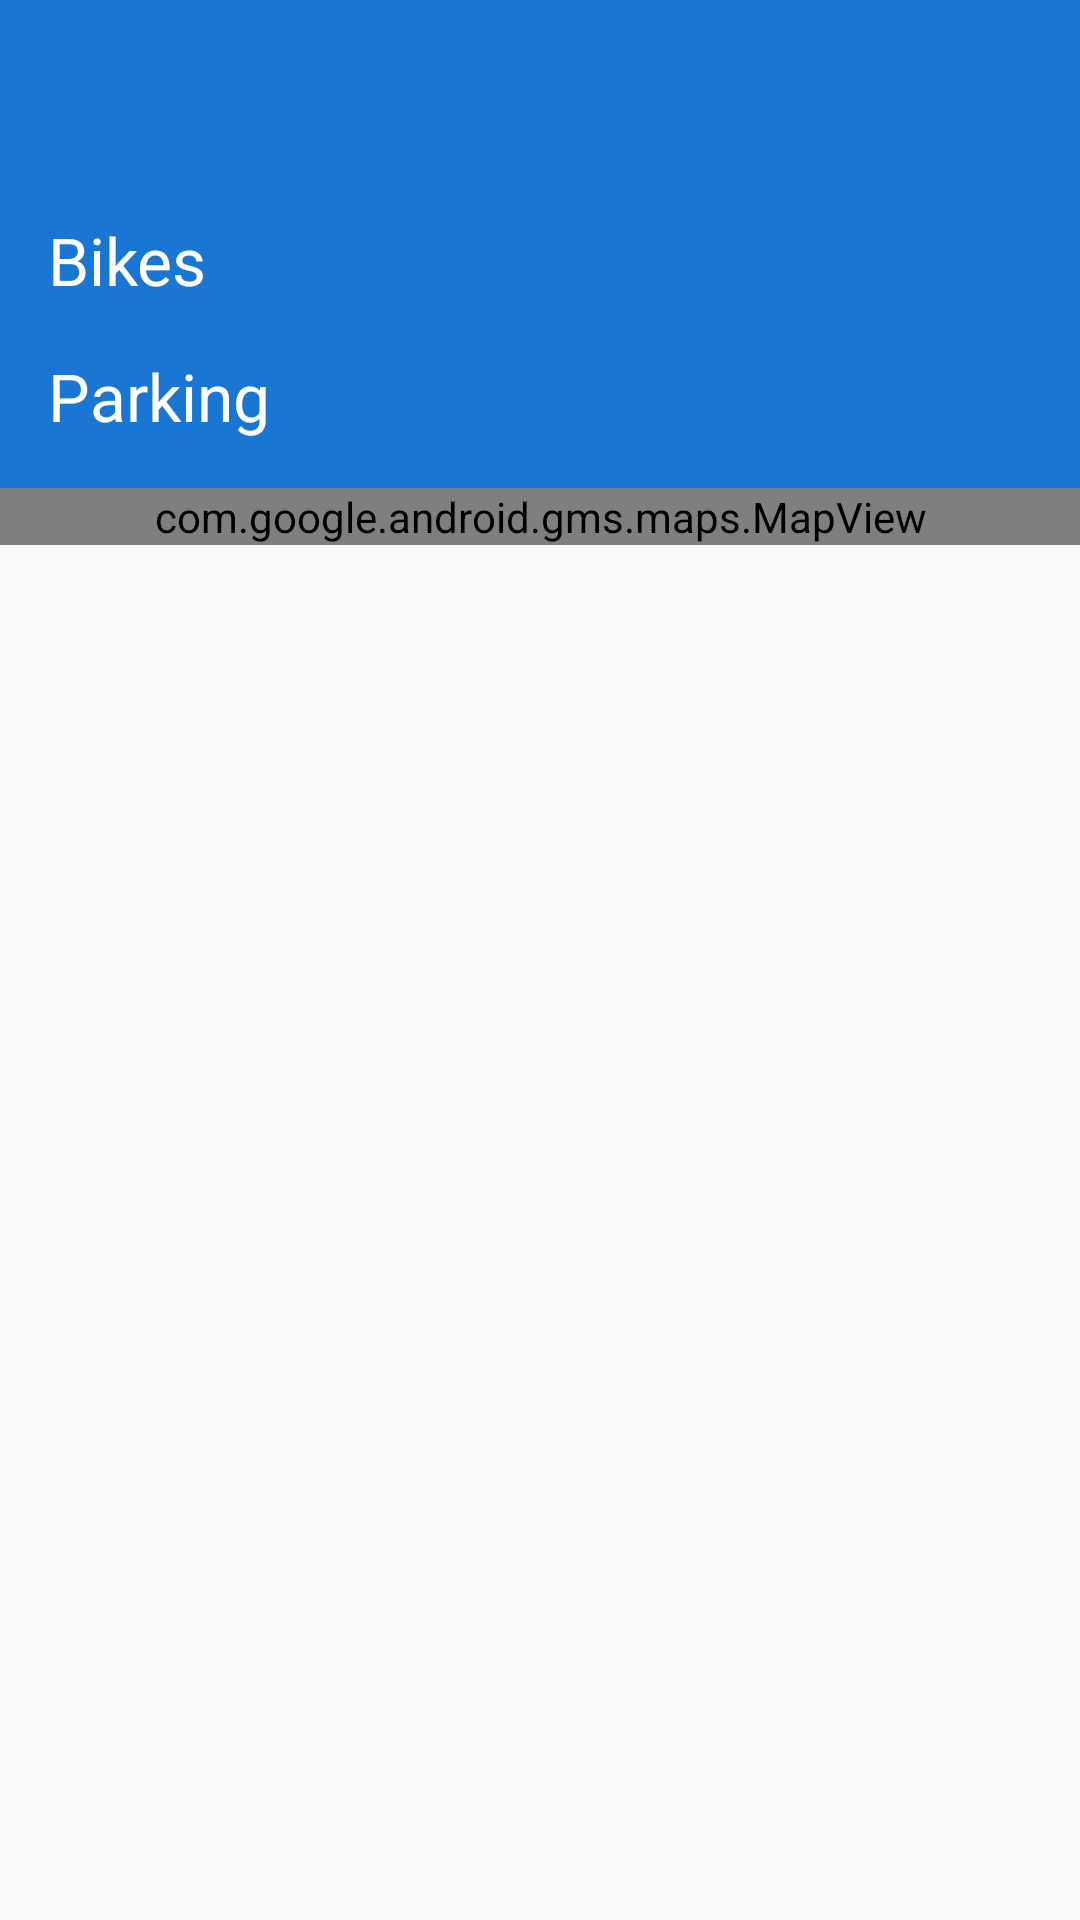

Here is an Android app screen rendered from its layout file. Give the layout XML and the strings, colors and styles it references.
<!-- AndroidManifest.xml: application theme Theme.MyTheme -->
<!-- res/layout/activity_info__maps.xml -->
<?xml version="1.0" encoding="utf-8"?>
<LinearLayout xmlns:android="http://schemas.android.com/apk/res/android"
    xmlns:app="http://schemas.android.com/apk/res-auto"
    xmlns:tools="http://schemas.android.com/tools"
    android:layout_width="match_parent"
    android:layout_height="match_parent"
    android:orientation="vertical">

    <android.support.design.widget.AppBarLayout
        android:layout_width="match_parent"
        android:layout_height="wrap_content"
        android:theme="@style/ThemeOverlay.AppCompat.Dark.ActionBar">

        <android.support.v7.widget.Toolbar
            android:id="@+id/toolbar"
            android:layout_width="match_parent"
            android:layout_height="?attr/actionBarSize"
            android:background="@color/colorPrimary"
            android:minHeight="?attr/actionBarSize"
            android:text=""
            app:popupTheme="@style/ThemeOverlay.AppCompat.Light" />

        <TextView
            android:id="@+id/textViev_bikes"
            android:layout_width="match_parent"
            android:layout_height="wrap_content"
            android:layout_marginLeft="16dp"
            android:layout_marginRight="16dp"
            android:layout_marginTop="16dp"
            android:ems="10"
            android:inputType="textPersonName"
            android:text="@string/bikes_UpperCase"
            android:textAppearance="?android:attr/textAppearanceLarge"
            tools:ignore="TextViewEdits" />

        <TextView
            android:id="@+id/textViev_parking"
            android:layout_width="match_parent"
            android:layout_height="wrap_content"
            android:layout_marginBottom="16dp"
            android:layout_marginLeft="16dp"
            android:layout_marginRight="16dp"
            android:layout_marginTop="16dp"
            android:ems="10"
            android:inputType="textPersonName"
            android:text="@string/parking_Uppercase"
            android:textAppearance="?android:attr/textAppearanceLarge"
            tools:ignore="TextViewEdits" />

    </android.support.design.widget.AppBarLayout>

    <com.google.android.gms.maps.MapView
        android:id="@+id/mapView"
        android:layout_width="match_parent"
        android:layout_height="wrap_content" />
</LinearLayout>
<!-- resources referenced by this layout -->
<resources>
  <color name="colorPrimary">#1976d2</color>
  <string name="bikes_UpperCase">Bikes</string>
  <string name="parking_Uppercase">Parking</string>
  <style name="Theme.MyTheme" parent="Theme.MyTheme.Base" />
  <style name="Theme.MyTheme.Base" parent="Theme.AppCompat.Light.DarkActionBar">
          <item name="windowNoTitle">true</item>
          
          <item name="windowActionBar">false</item>
  
          <item name="windowActionModeOverlay">true</item>
  
          
          
          <item name="colorPrimary">@color/colorPrimary</item>
          
          <item name="colorPrimaryDark">@color/colorPrimaryDark</item>
          
          <item name="colorAccent">@color/colorAccent</item>
          <item name="android:divider">@color/colorDivider</item>
          
  
  
          
      </style>
  <color name="colorPrimaryDark">#004ba0</color>
  <color name="colorAccent">#63a4ff</color>
  <color name="colorDivider">#63a4ff</color>
</resources>
